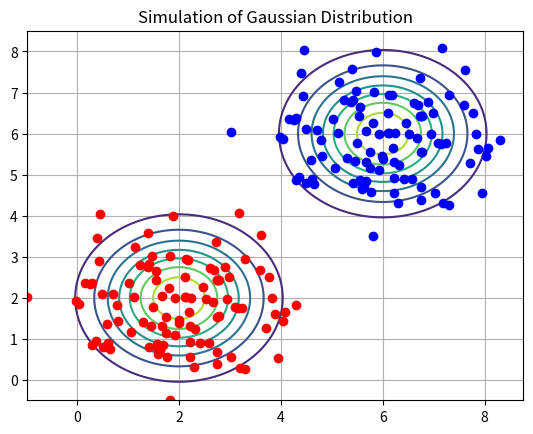

The matplotlib source for this figure:
from mpl_toolkits.mplot3d import Axes3D
import numpy as np
import scipy
import scipy.stats as stacmp
import matplotlib.pyplot as plt
#######################################################################
# -----------------generate multivariate normal samples---------------
#######################################################################
def generateSample(mean,sigma):

	# generate 100 samples
	np.random.seed(100)
	randomVar = np.random.multivariate_normal(mean,sigma,100)

	x = np.arange(min(randomVar[:,0]),max(randomVar[:,0]),0.01)
	y = np.arange(min(randomVar[:,1]),max(randomVar[:,1]),0.01)
	rndX1,rndY1 = np.meshgrid(x,y)

	#print  rndX.shape
	rndX = np.reshape(rndX1,(np.size(rndX1),1))
	rndY = np.reshape(rndY1,(np.size(rndY1),1))

	#print np.size(rndX)

	rndXY = np.append(rndX,rndY,axis=1)
	rndVarProb = stacmp.multivariate_normal.pdf(
	                rndXY,mean,sigma)

	#print rndVarProb.T
	#print np.size(rndVarProb)

	rndVarProb = np.reshape(rndVarProb,(len(y),len(x)))
	return randomVar,rndX1,rndY1,rndVarProb

#print rndVarProb
#print rndVarProb.shape
###################################################################
#----------------write data to txt--------------------------------
##################################################################
def writingData(filename,randomVar,label):
	fOpen = open(filename,'w')
	for records in randomVar:
		writingStr = "	".join(str(record) for record in records)
		fOpen.write(writingStr+'\t'+label+'\n')
	fOpen.close()
###################################################################
#----------------------read data from txt--------------------------
###################################################################
def readingData(filename):
	fOpen = open(filename,'r')
	recordsInString = fOpen.readlines()
	rows = len(recordsInString)
	cols = len(recordsInString[0].strip().split('\t'))
	recordMatrix = np.zeros((rows,cols))
	index = 0
	for record in recordsInString:
		recordList = record.strip().split('\t')
		recordMatrix[index,:] = recordList
		index = index + 1
	fOpen.close()
	return recordMatrix
##################################################################
#-------------------Simulation---------------------------------
##################################################################
mean1 = [2,2]
sigma1 = [[1,0],[0,1]]

mean2 = [6,6]
sigma2 = [[1,0],[0,1]]

randomVar1,rndX1,rndY1,rndVarProb1 = generateSample(mean1,sigma1)
randomVar2,rndX2,rndY2,rndVarProb2 = generateSample(mean2,sigma2)

writingData('outputData_1.txt',randomVar1,'0')
writingData('outputData_2.txt',randomVar2,'1')


##################################################################
#----------------------plot figure--------------------------------
##################################################################
#fig = plt.figure()
# ax = fig.gca(projection='3d')
# ax.plot_surface(rndX1,rndY1,rndVarProb)
# plt.show()
plt.contour(rndX1,rndY1,rndVarProb1)
plt.plot(randomVar1[:,0],randomVar1[:,1],'ro')

plt.contour(rndX2,rndY2,rndVarProb2)
plt.plot(randomVar2[:,0],randomVar2[:,1],'bo')
plt.grid(True)
plt.title('Simulation of Gaussian Distribution')
plt.show()
plt.savefig('simulationFig.png')
